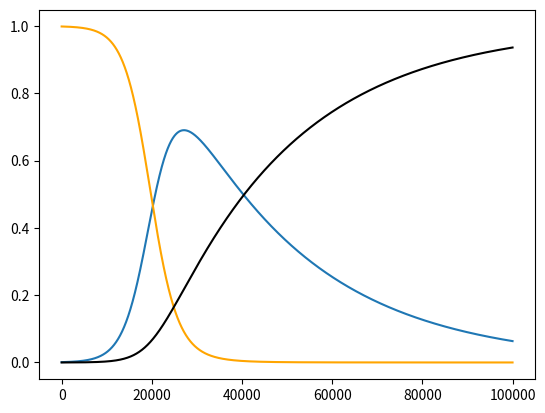

The script that saved this image:
import matplotlib.pyplot as plt
import numpy as np

nday = 100000
dt = 1 / 60
beta = 0.8 * (1 / 35)
gamma = 1 / 480

S = np.zeros(nday)
I = np.zeros(nday)
R = np.zeros(nday)

t = np.arange(nday)

I[0] = 0.001
S[0] = 1 - I[0]


for i in range(nday - 1):
    S[i+1] = S[i] - beta * (S[i] * I[i]) * dt
    I[i+1] = I[i] + beta * (S[i] * I[i]) * dt - gamma * I[i] * dt
    R[i+1] = R[i] + gamma * I[i] * dt


plt.plot(t, I)
plt.plot(t, S, color='orange')
plt.plot(t, R, color='black')

plt.show()
print(max(I))


